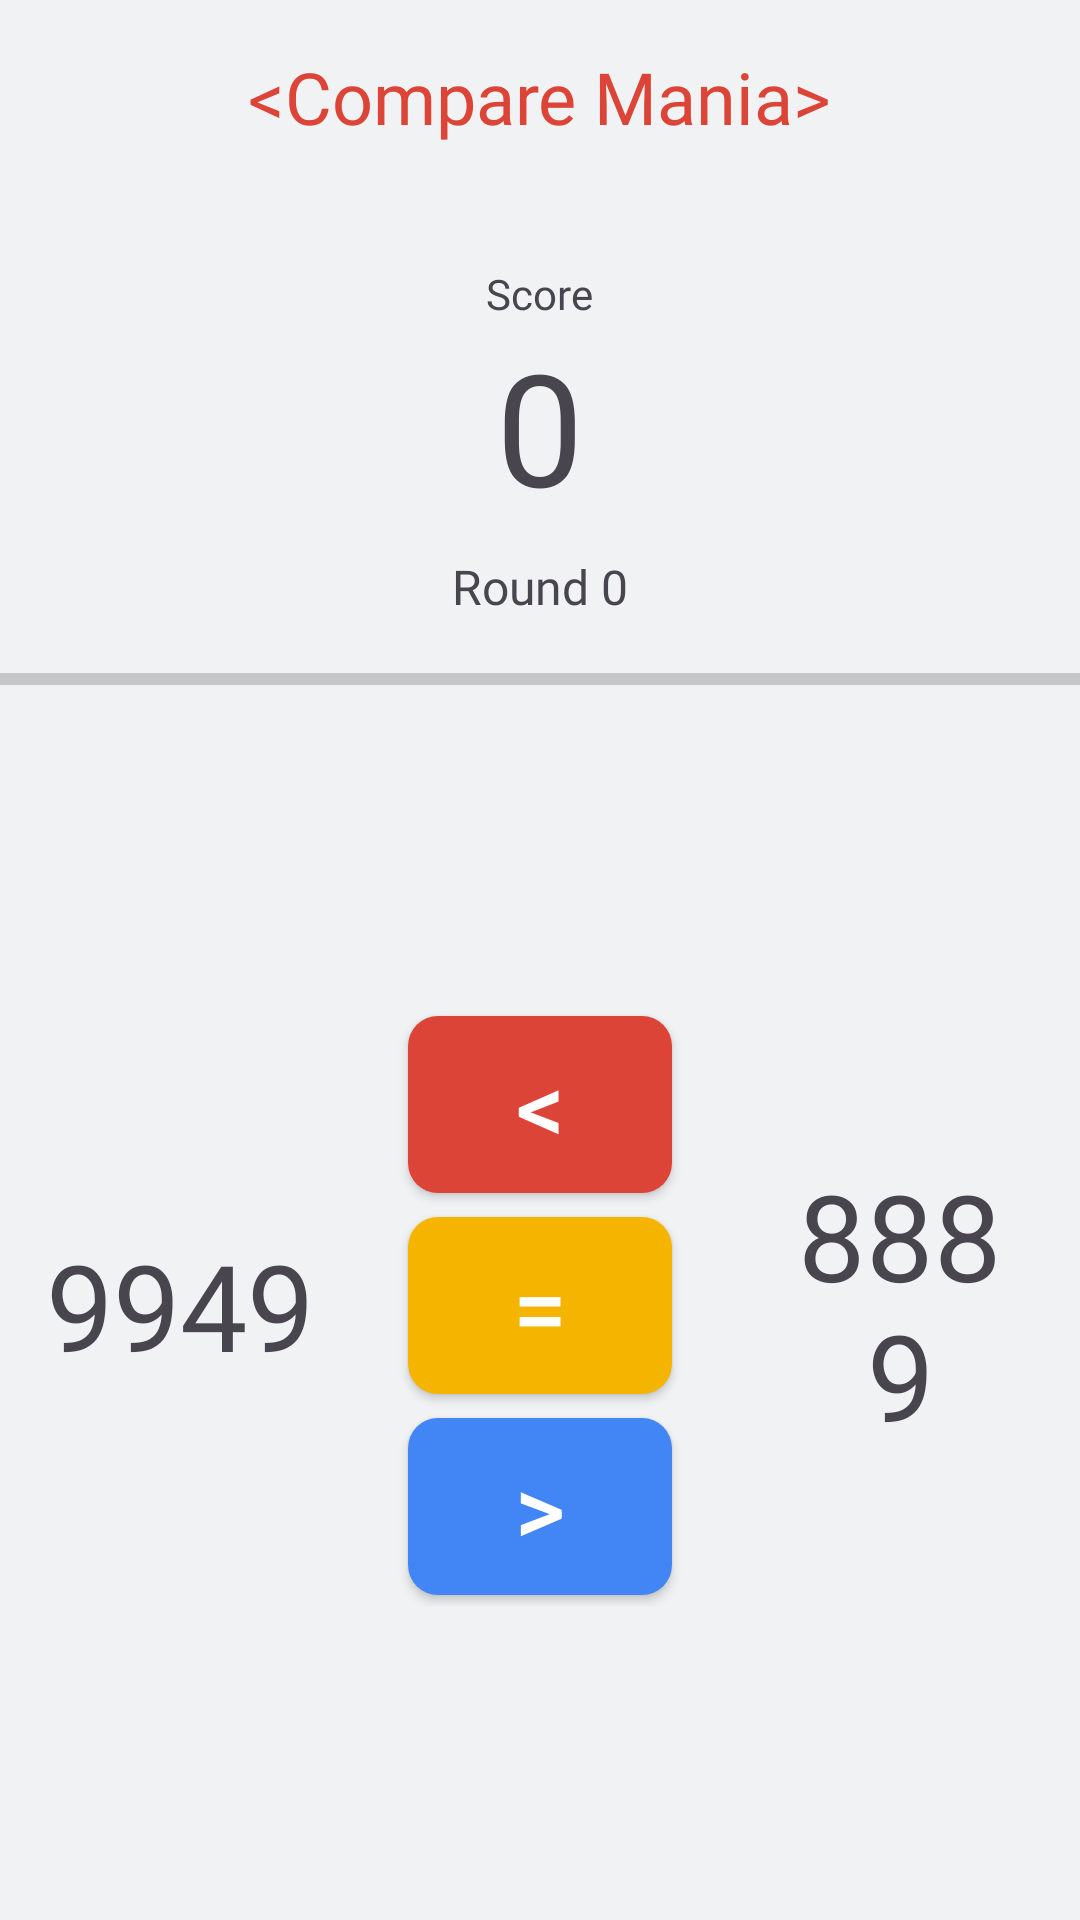

Reconstruct the res/layout file that produces this screen, plus the resources it refers to.
<!-- AndroidManifest.xml: application theme Theme.CompareMania -->
<!-- res/layout/activity_game.xml -->
<?xml version="1.0" encoding="utf-8"?>
<LinearLayout xmlns:android="http://schemas.android.com/apk/res/android"
    xmlns:app="http://schemas.android.com/apk/res-auto"
    xmlns:tools="http://schemas.android.com/tools"
    android:layout_width="match_parent"
    android:layout_height="match_parent"
    android:background="@color/colorBg"
    android:gravity="center_horizontal"
    android:orientation="vertical"
    tools:context=".GameActivity">

    <TextView
        android:id="@+id/textView"
        android:layout_width="wrap_content"
        android:layout_height="wrap_content"
        android:layout_marginTop="16dp"
        android:fontFamily="@font/poppins_semibold"
        android:text="@string/compare_mania"
        android:textSize="24sp"
        android:textColor="@color/red"/>

    <TextView
        android:id="@+id/textView2"
        android:layout_width="wrap_content"
        android:layout_height="wrap_content"
        android:layout_marginTop="40dp"
        android:fontFamily="@font/poppins"
        android:text="@string/score"
        app:layout_constraintEnd_toEndOf="parent"
        app:layout_constraintStart_toStartOf="parent"
        app:layout_constraintTop_toBottomOf="@+id/textView" />

    <TextView
        android:id="@+id/tvScore"
        android:layout_width="wrap_content"
        android:layout_height="wrap_content"
        android:fontFamily="@font/poppins_semibold"
        android:paddingHorizontal="8dp"
        android:text="0"
        android:textSize="52sp" />


    <TextView
        android:id="@+id/tvRounds"
        android:layout_width="wrap_content"
        android:layout_height="wrap_content"
        android:layout_marginTop="8dp"
        android:fontFamily="@font/poppins"
        android:text="Round 0"
        android:textSize="16sp" />

    <ProgressBar
        android:id="@+id/pb"
        style="@style/Widget.AppCompat.ProgressBar.Horizontal"
        android:layout_width="match_parent"
        android:layout_height="8dp"
        android:progressTint="@color/green"
        android:layout_marginTop="16dp" />


    <LinearLayout
        android:id="@+id/llGame"
        android:layout_width="match_parent"
        android:layout_height="match_parent"
        android:gravity="center"
        android:orientation="horizontal">

        <TextView
            android:id="@+id/tvFirstNumber"
            android:layout_width="match_parent"
            android:layout_height="wrap_content"
            android:layout_margin="8dp"
            android:layout_weight="1"
            android:gravity="center"
            android:text="9949"
            android:fontFamily="@font/poppins_semibold"
            android:textSize="40sp" />

        <LinearLayout
            android:layout_width="match_parent"
            android:layout_height="wrap_content"
            android:layout_weight="1"
            android:gravity="center"
            android:orientation="vertical">
            <androidx.appcompat.widget.AppCompatButton
                android:id="@+id/btnLess"
                android:layout_width="wrap_content"
                android:layout_height="wrap_content"
                android:layout_margin="4dp"
                android:background="@drawable/bg_red"
                android:padding="8dp"
                android:text="@string/textLess"
                android:textColor="@color/white"
                android:textSize="32sp" />

            <androidx.appcompat.widget.AppCompatButton
                android:id="@+id/btnEqual"
                android:layout_width="wrap_content"
                android:layout_height="wrap_content"
                android:layout_margin="4dp"
                android:background="@drawable/bg_yellow"
                android:padding="8dp"
                android:text="@string/textEqual"
                android:textColor="@color/white"
                android:textSize="32sp" />

            <androidx.appcompat.widget.AppCompatButton
                android:id="@+id/btnGreater"
                android:layout_width="wrap_content"
                android:layout_height="wrap_content"
                android:layout_margin="4dp"
                android:background="@drawable/bg_blue"
                android:padding="8dp"
                android:text="@string/textGreater"
                android:textColor="@color/white"
                android:textSize="32sp" />
        </LinearLayout>

        <TextView
            android:id="@+id/tvSecondNumber"
            android:layout_width="match_parent"
            android:layout_height="wrap_content"
            android:layout_margin="16dp"
            android:layout_weight="1"
            android:gravity="center"
            android:text="8889"
            android:fontFamily="@font/poppins_semibold"
            android:textSize="40sp" />

    </LinearLayout>

    <LinearLayout
        android:id="@+id/llResult"
        android:layout_width="match_parent"
        android:layout_height="match_parent"
        android:gravity="center"
        android:orientation="vertical"
        android:visibility="gone">

        <TextView
            android:id="@+id/tvResult"
            android:layout_width="wrap_content"
            android:layout_height="wrap_content"
            android:text="@string/score"
            android:textSize="24sp" />

        <androidx.appcompat.widget.AppCompatButton
            android:id="@+id/btnPlayAgain"
            android:layout_width="wrap_content"
            android:layout_height="wrap_content"
            android:layout_margin="16dp"
            android:background="@drawable/bg_green"
            android:paddingHorizontal="16dp"
            android:text="@string/play_again"
            android:textColor="@color/white" />

    </LinearLayout>

</LinearLayout>
<!-- resources referenced by this layout -->
<resources>
  <color name="colorBg">#F0F2F3</color>
  <color name="green">#0F9D58</color>
  <color name="red">#DB4437</color>
  <color name="white">#FFFFFFFF</color>
  <!-- drawable bg_blue (drawable) -->
  <?xml version="1.0" encoding="utf-8"?>
  <shape xmlns:android="http://schemas.android.com/apk/res/android">
   <solid android:color="@color/blue"/>
      <corners android:radius="10dp"/>
  </shape>
  <!-- drawable bg_green (drawable) -->
  <?xml version="1.0" encoding="utf-8"?>
  <shape xmlns:android="http://schemas.android.com/apk/res/android">
   <solid android:color="@color/green"/>
      <corners android:radius="10dp"/>
  </shape>
  <!-- drawable bg_red (drawable) -->
  <?xml version="1.0" encoding="utf-8"?>
  <shape xmlns:android="http://schemas.android.com/apk/res/android">
   <solid android:color="@color/red"/>
      <corners android:radius="10dp"/>
  </shape>
  <!-- drawable bg_yellow (drawable) -->
  <?xml version="1.0" encoding="utf-8"?>
  <shape xmlns:android="http://schemas.android.com/apk/res/android">
   <solid android:color="@color/yellow"/>
      <corners android:radius="10dp"/>
  </shape>
  <string name="compare_mania">&lt;Compare Mania&gt;</string>
  <string name="play_again">Play Again</string>
  <string name="score">Score</string>
  <string name="textEqual">=</string>
  <string name="textGreater">&gt;</string>
  <string name="textLess">&lt;</string>
  <style name="Theme.CompareMania" parent="Base.Theme.CompareMania" />
  <color name="blue">#4285F4</color>
  <color name="yellow">#F4B400</color>
  <style name="Base.Theme.CompareMania" parent="Theme.Material3.Light.NoActionBar">
          
          
          <item name="android:statusBarColor"> @color/colorBg </item>
          <item name="android:windowLightStatusBar">true</item>
      </style>
</resources>
